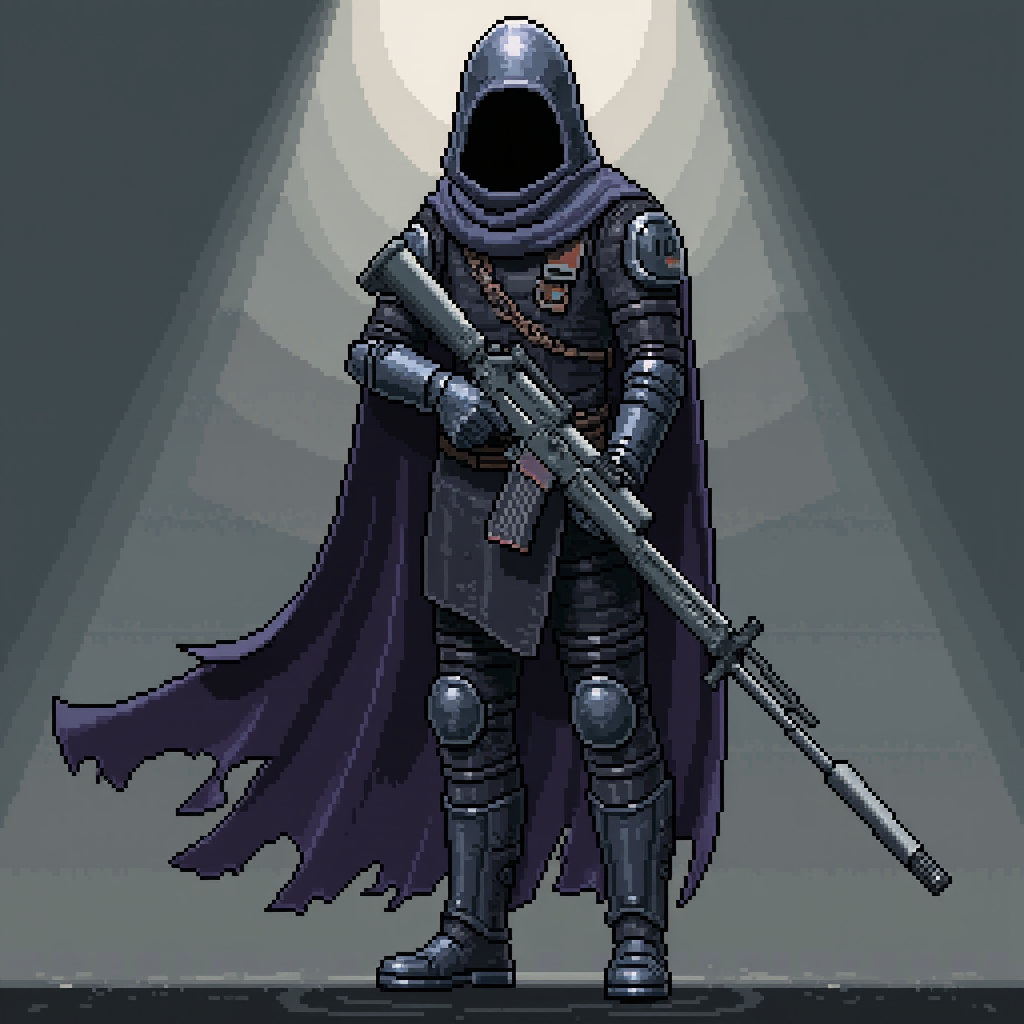
Generation parameters embedded in this image by ComfyUI (PNG 'prompt' text chunk: the API-format workflow graph, JSON):
{"6":{"inputs":{"text":"pixel art image of a concept art hidden face, mysterious, hooded, full body, dark enigmatic warrior, standing, assault rifle in hand, warrior post-apocalyptic intricate metal armor, tattered cloak that billows in the wind, atmosphere is charged with an otherworldly energy, dramatic lighting, detailed textures to bring the scene to life.","clip":["37",1]},"class_type":"CLIPTextEncode","_meta":{"title":"CLIP Text Encode (Positive Prompt)"}},"8":{"inputs":{"samples":["40",0],"vae":["30",2]},"class_type":"VAEDecode","_meta":{"title":"VAE Decode"}},"9":{"inputs":{"filename_prefix":"ComfyUI","images":["8",0]},"class_type":"SaveImage","_meta":{"title":"Save Image"}},"27":{"inputs":{"width":1024,"height":1024,"batch_size":5},"class_type":"EmptySD3LatentImage","_meta":{"title":"EmptySD3LatentImage"}},"30":{"inputs":{"ckpt_name":"flux1-dev-fp8.safetensors"},"class_type":"CheckpointLoaderSimple","_meta":{"title":"Load Checkpoint"}},"33":{"inputs":{"text":"","clip":["30",1]},"class_type":"CLIPTextEncode","_meta":{"title":"CLIP Text Encode (Negative Prompt)"}},"35":{"inputs":{"guidance":3.5,"conditioning":["6",0]},"class_type":"FluxGuidance","_meta":{"title":"FluxGuidance"}},"37":{"inputs":{"lora_name":"hard_edge_pixel_art.safetensors","strength_model":1.0,"strength_clip":1.0,"model":["30",0],"clip":["30",1]},"class_type":"LoraLoader","_meta":{"title":"Load LoRA"}},"39":{"inputs":{"model":["37",0],"conditioning":["35",0]},"class_type":"BasicGuider","_meta":{"title":"BasicGuider"}},"40":{"inputs":{"noise":["43",0],"guider":["39",0],"sampler":["44",0],"sigmas":["42",0],"latent_image":["27",0]},"class_type":"SamplerCustomAdvanced","_meta":{"title":"SamplerCustomAdvanced"}},"41":{"inputs":{"sampler_name":"euler"},"class_type":"KSamplerSelect","_meta":{"title":"KSamplerSelect"}},"42":{"inputs":{"scheduler":"simple","steps":30,"denoise":1.0,"model":["37",0]},"class_type":"BasicScheduler","_meta":{"title":"BasicScheduler"}},"43":{"inputs":{"noise_seed":1068602546558620},"class_type":"RandomNoise","_meta":{"title":"RandomNoise"}},"44":{"inputs":{"detail_amount":0.2,"start":0.1,"end":0.9,"bias":0.5,"exponent":0.0,"start_offset":0.0,"end_offset":0.0,"fade":0.0,"smooth":false,"cfg_scale_override":0.0,"sampler":["41",0]},"class_type":"DetailDaemonSamplerNode","_meta":{"title":"Detail Daemon Sampler"}}}